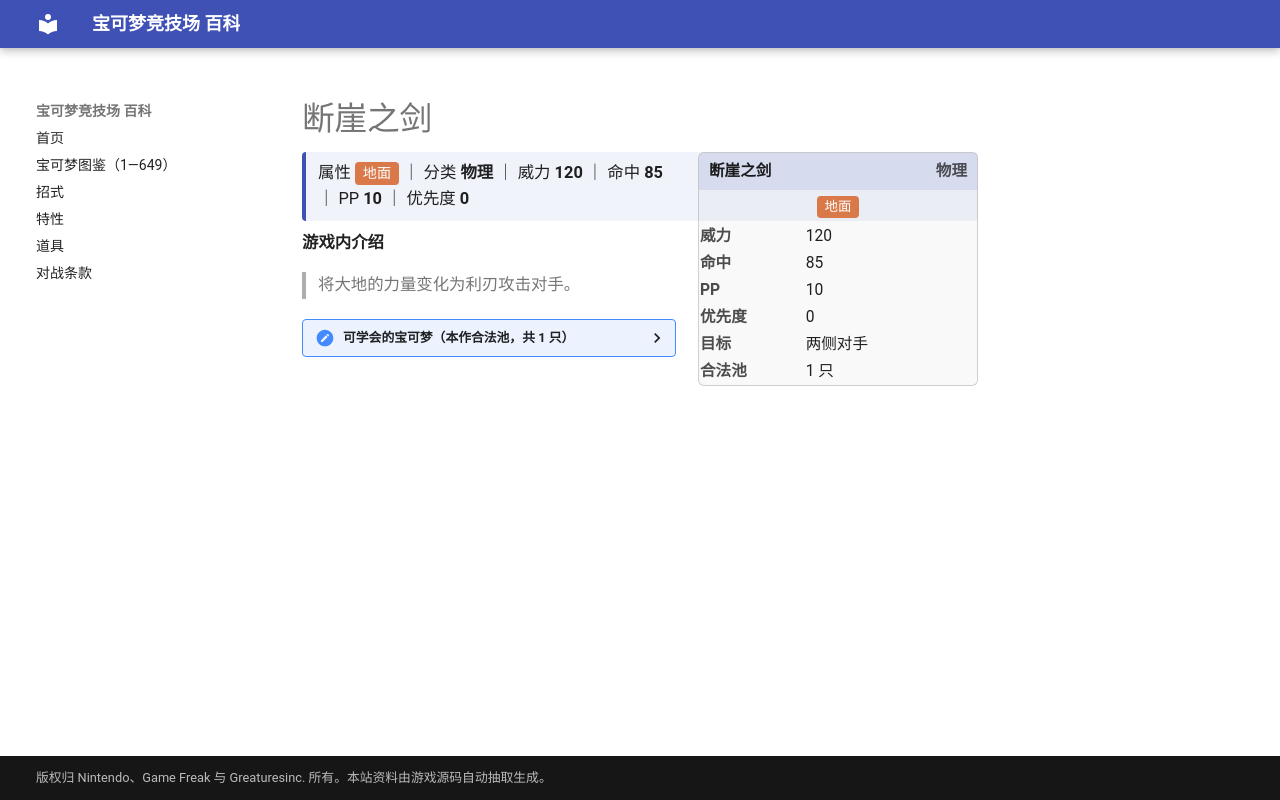

repository: nanmoboys/pkmn-arena-wiki · page: moves/断崖之剑/index.html · generator: mkdocs

# 断崖之剑

<div class="infobox">
<div class="ib-h"><span>断崖之剑</span><span class="ib-no">物理</span></div>
<div class="ib-ty"><span class="tp" style="background:#D97848">地面</span></div>
<table class="ib-t"><tr><th>威力</th><td>120</td></tr><tr><th>命中</th><td>85</td></tr><tr><th>PP</th><td>10</td></tr><tr><th>优先度</th><td>0</td></tr><tr><th>目标</th><td>两侧对手</td></tr><tr><th>合法池</th><td>1 只</td></tr></table></div>
<div class="head-stat">属性 <span class="tp" style="background:#D97848">地面</span> ｜ 分类 <b>物理</b> ｜ 威力 <b>120</b> ｜ 命中 <b>85</b> ｜ PP <b>10</b> ｜ 优先度 <b>0</b></div>

**游戏内介绍**

> 将大地的力量变化为利刃攻击对手。

<details class="pool"><summary>可学会的宝可梦（本作合法池，共 1 只）</summary>

<p>固拉多</p>

</details>
